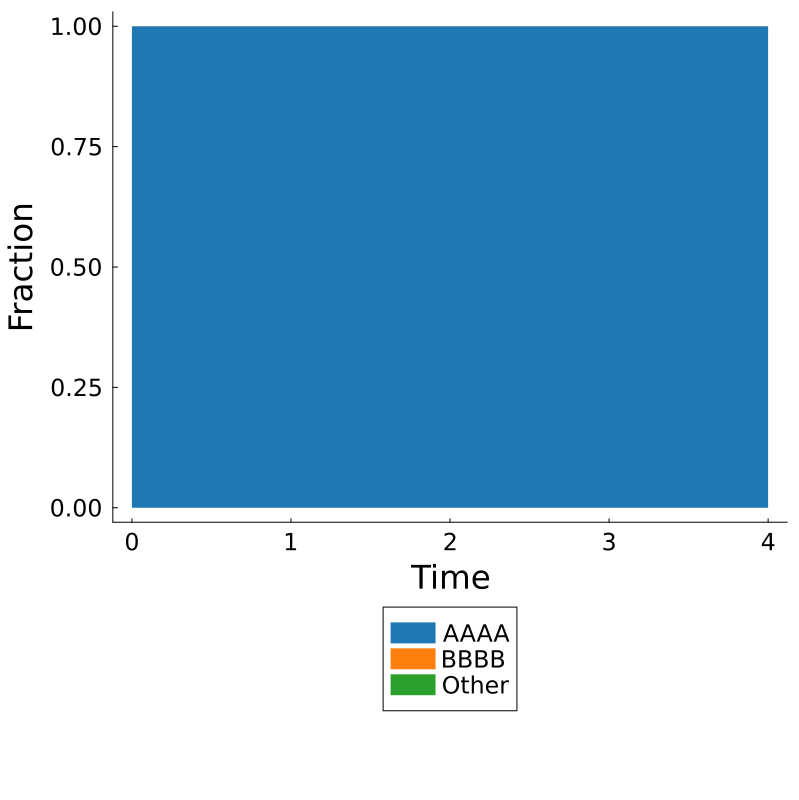

The data file committed next to this chart (first rows):
Time, AAAA, BBBB, Other, Total
0.0, 9, 0, 0, 9
2.0, 45, 0, 0, 45
4.0, 160, 0, 0, 160
